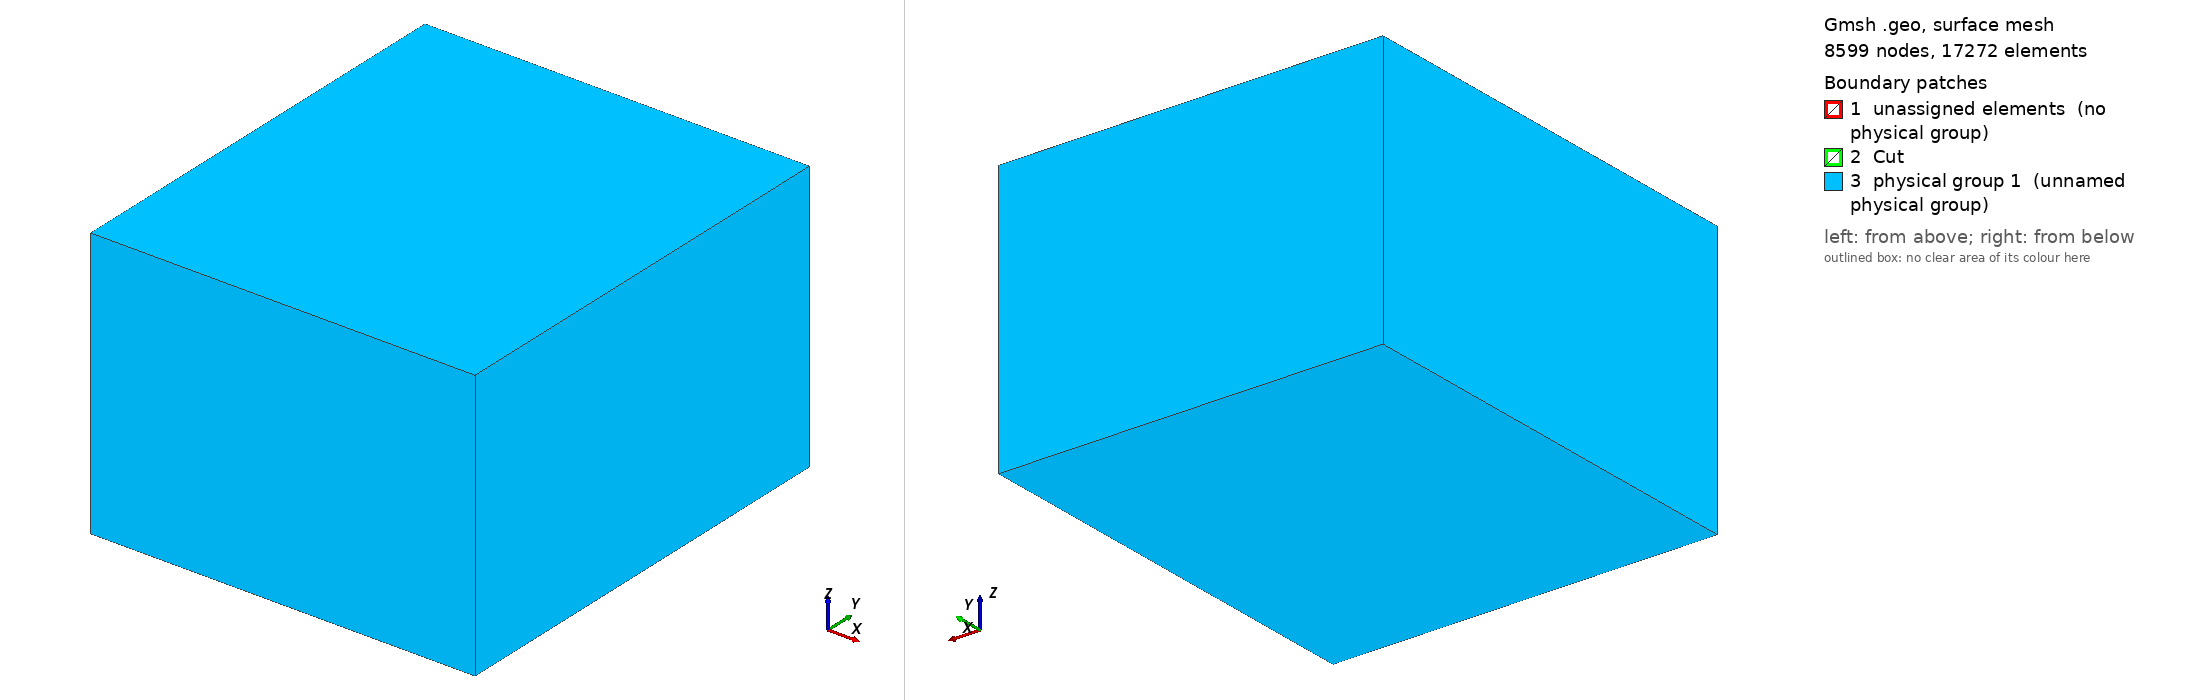

Gmsh geometry script, surface-meshed: 8599 nodes, 17272 surface elements. Boundary patches (legend numbers): 1 unassigned elements (no physical group), 2 Cut, 3 physical group 1 (unnamed physical group). Left view from above one corner, right view from below the opposite corner. Legend entries are the model's physical surfaces; 'unassigned elements' are surfaces in no physical group. The drawing asked Gmsh for element sizes between 1% and 20% of the model's largest extent; the script's own settings can give other sizes.

=== team_coil_two_vols_plate_exterior_tet.geo (drawn) ===
// -----------------------------------------------------------------------------
//
//  Gmsh GEO TEAM 3 Coil mesh file
//  Author: Karthik Chockalingam
//
// -----------------------------------------------------------------------------
SetFactory("OpenCASCADE");
//Mesh parameters
Mesh.Algorithm = 6;
Mesh.CharacteristicLengthMin = 1;
Mesh.CharacteristicLengthMax = 20;
Mesh.PartitionOldStyleMsh2 = 1;
Mesh.PreserveNumberingMsh2 = 1;

// Parametric sizes of Geometry
h = 2;

// plate parameters
Offset = 10.0;
Hollow = 40.0;

// -----------------------------------------------------------------------------
// Plate Geometry
// -----------------------------------------------------------------------------

// Outer Points on coil
Point(1) = {0.0, 0.0,  0.0,  h};
Point(2) = {60.0, 0.0, 0.0, h};
Point(3) = {10.0, 10.0, 0.0, h};
Point(4) = {50.0, 10.0, 0.0, h};
Point(5) = {10.0, 50.0, 0.0, h};
Point(6) = {50.0, 50.0, 0.0, h};
Point(7) = {10.0, 60.0, 0.0, h};
Point(8) = {50.0, 60.0, 0.0, h};
Point(9) = {10.0, 100.0, 0.0, h};
Point(10) = {50.0, 100.0, 0.0, h};
Point(11) = {0.0, 110.0, 0.0, h};
Point(12) = {60.0, 110.0, 0.0, h};

// Connect lines
Line(1) = {1, 2};  
Line(2) = {2, 12};  
Line(3) = {12, 11};  
Line(4) = {11, 1};  
Line(5) = {3, 4};  
Line(6) = {4, 6};  
Line(7) = {6, 5};  
Line(8) = {5, 3}; 
Line(9) = {7, 8};  
Line(10) = {8, 10};  
Line(11) = {10, 9};  
Line(12) = {9, 7}; 

//Line Loops
Curve Loop(13) = {1, 2, 3, 4};
Curve Loop(14) = {5, 6, 7, 8};
Curve Loop(15) = {9, 10, 11, 12};

Plane Surface(16) = {13};
Plane Surface(17) = {14};
Plane Surface(18) = {15};

// -----------------------------------------------------------------------------
// Coil Geometry
// (Defined before the BooleanDifference so the explicit tags 13-21 are claimed
//  first; otherwise the OpenCASCADE boolean grabs tags 13-20 for its generated
//  boundary entities and collides with these on newer gmsh versions.)
// -----------------------------------------------------------------------------


// Center
Point(13) = {30, 55, 21.35, h};

// Points on the circle
Point(14) = {-10, 55, 21.35, h};
Point(15) = {30, 15, 21.35, h};
Point(16) = {70, 55, 21.35, h};
Point(17) = {30, 95, 21.35, h};

// Outer Circle arcs
Circle(13) = {14, 13, 15};
Circle(14) = {15, 13, 16};
Circle(15) = {16, 13, 17};
Circle(16) = {17, 13, 14};

// Points on the circle
Point(18) = {10, 55, 21.35, h};
Point(19) = {30, 35, 21.35, h};
Point(20) = {50, 55, 21.35, h};
Point(21) = {30, 75, 21.35, h};

// inner Circle arcs
Circle(17) = {18, 13, 19};
Circle(18) = {19, 13, 20};
Circle(19) = {20, 13, 21};
Circle(20) = {21, 13, 18};


Line(101) = {17, 21};
Line(102) = {19, 15};

Curve Loop(16) = {101, -19, -18, 102, 14, 15};
Curve Loop(17) = {101, 20, 17, 102, -13, -16};

Plane Surface(19) = {16};
Plane Surface(20) = {17};

BooleanDifference{ Surface{16}; Delete; }{ Surface{17,18}; Delete; }

// Extrude first-half

Extrude {0, 0, 20} {
  Surface{19};
}

// Extrude second-half

Extrude {0, 0, 20} {
  Surface{20};
}

// Extrude plate

Extrude {0, 0, 6.35} {
  Surface{16};
}

Coherence;

Box(4) = {-30.0, -10.0, -20.0, 115.0, 130.0, 81.35};
BooleanFragments{ Volume{4}; Delete; }{ Volume{1}; Volume{2}; Volume{3}; Delete; }

Physical Volume("First_half")  = {1}; //first half
Physical Volume("Second_half")  = {2}; //second half
Physical Volume("Plate")  = {3}; //plate
Physical Volume("Free_space")  = {4}; //free space

Physical Surface("Cut") = {48};
Physical Surface(1) = {62, 63, 64, 65, 66, 67}; //free space boundary

Mesh.MshFileVersion = 2.2;
